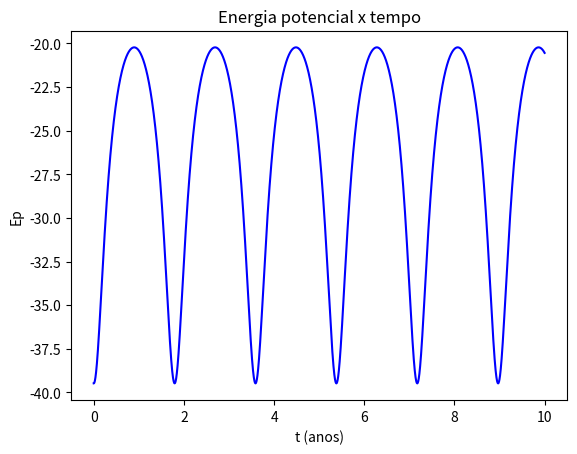
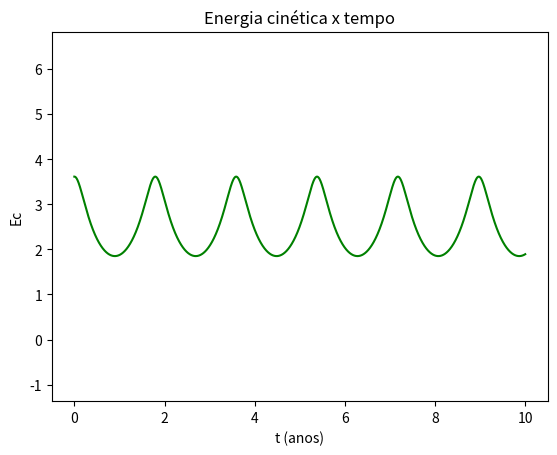
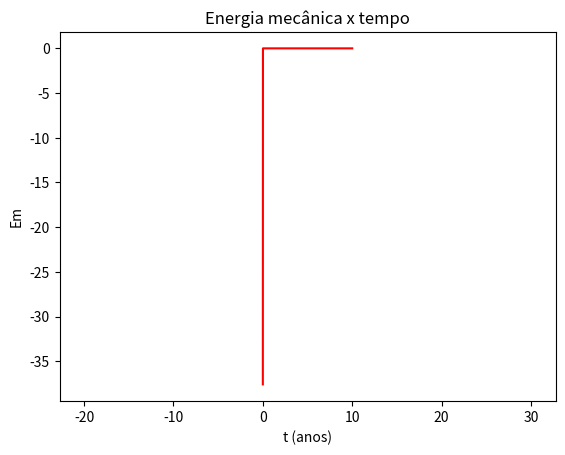

Here is the Python script that generated these plots, in order:
import numpy as np
import matplotlib.pyplot as plt

m = 1
GMsol = 4 * np.pi**2  # AU^3/year^2/M_sun
dt = 0.001  # passo de tempo em anos
t0, tf = 0, 10
x0, y0 = 1.0, 0.0  # posição inicial em AU
vx0, vy0 = 0.0, 2.3 * np.pi  # velocidade inicial em AU/ano

def calcula_aceleracao(x, y):
    r = np.sqrt(x**2 + y**2)
    ax = -GMsol * x / r**3  #x da aceleração
    ay = -GMsol * y / r**3  #y da aceleração
    return ax, ay

def metodo_euler():
    N = int((tf - t0) / dt)
    
    x = np.zeros(N)
    y = np.zeros(N)
    vx = np.zeros(N)
    vy = np.zeros(N)
    t = np.zeros(N)
    Ep = np.zeros(N)
    Ec = np.zeros(N)
    Em = np.zeros(N)
    
    x[0], y[0] = x0, y0
    vx[0], vy[0] = vx0, vy0
    t[0] = t0
    Ep[0] = -GMsol * m / np.sqrt(x[0]**2 + y[0]**2)
    Ec[0] = 0.5 * m * np.sqrt(vx[0]**2 + vy[0]**2)
    Em[0] = Ec[0] + Ep[0]
    
    for i in range(N-1):
        ax, ay = calcula_aceleracao(x[i], y[i])
        
        vx[i+1] = vx[i] + ax * dt
        vy[i+1] = vy[i] + ay * dt
        
        x[i+1] = x[i] + vx[i+1] * dt
        y[i+1] = y[i] + vy[i+1] * dt
        
        t[i+1] = t[i] + dt
        
        Ep[i+1] = -GMsol * m / np.sqrt(x[i+1]**2 + y[i+1]**2)
        Ec[i+1] = 0.5 * m * np.sqrt(vx[i+1]**2 + vy[i+1]**2)
        Em[0] = Ec[i+1] + Ep[+1]
        
        
    
    return t, Ep, Ec, Em

t, Ep, Ec, Em = metodo_euler()

plt.figure()
plt.plot(t, Ep, 'b-')
plt.xlabel('t (anos)')
plt.ylabel('Ep')
plt.title('Energia potencial x tempo')
plt.show()

plt.figure()
plt.plot(t, Ec, 'g-')
plt.xlabel('t (anos)')
plt.ylabel('Ec')
plt.title('Energia cinética x tempo')
plt.axis('equal') 
plt.show()

plt.figure()
plt.plot(t, Em, 'r-')
plt.xlabel('t (anos)')
plt.ylabel('Em')
plt.title('Energia mecânica x tempo')
plt.axis('equal') 
plt.show()

#A energia Potencial, é sempre negativa, e varia ao longo do tempo. Esta tem um pico de energia quando a energia cinética tem uma queda, e tem uma queda quando a energia cinética tem um pico. 

#A energia Cinética, é sempre positiva, e também varia ao longo do tempo. Tal como dito em cima esta em picos e quedas, pelas razão em cima.

#A enrgia mecânica mantem-se constante ao longo do tempo. já que esta é a soma da energia cinética com a potencial